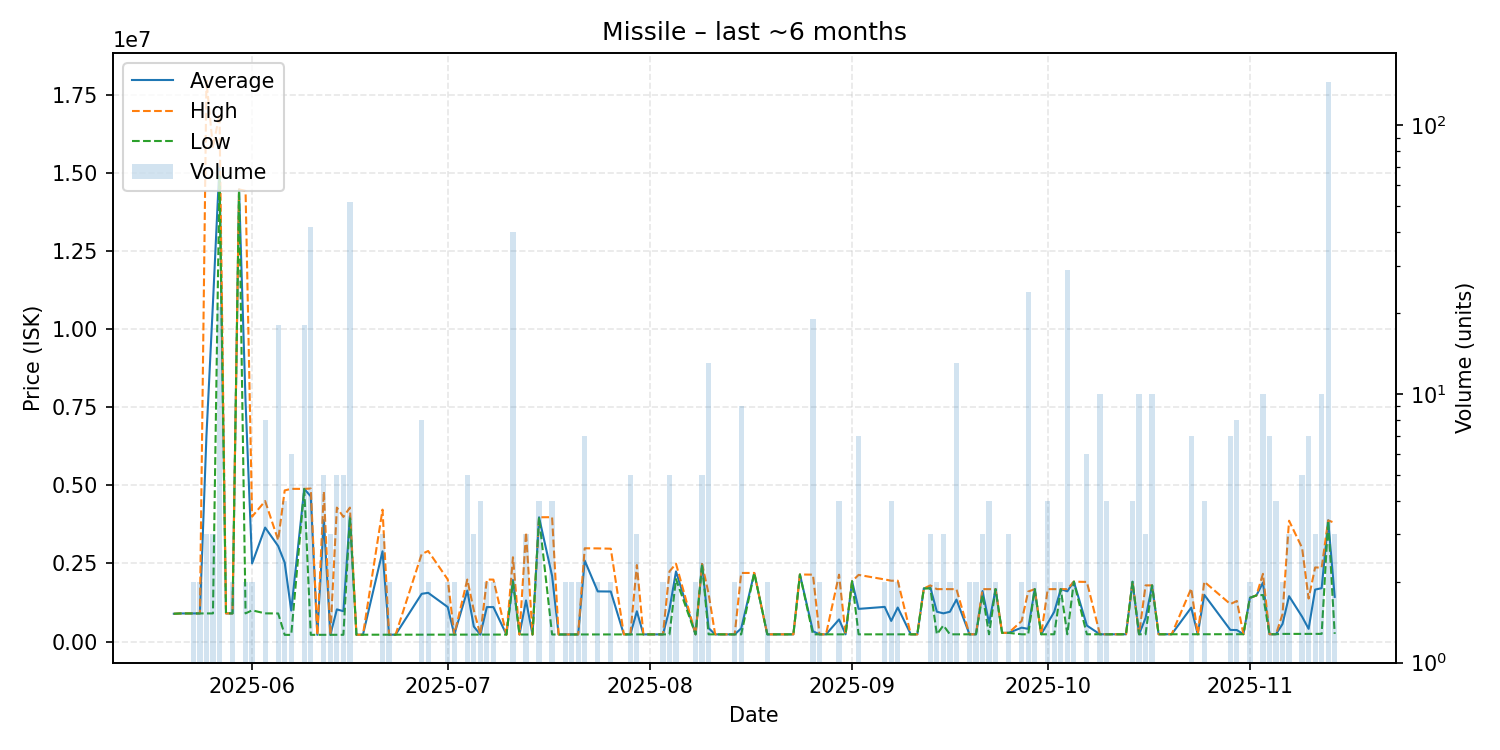

Source data for this figure (header and first rows):
date, average, highest, lowest, order_count, volume
2025-05-20, 890200, 890200, 890200, 1, 1
2025-05-21, 900400, 900400, 900400, 1, 1
2025-05-23, 901100, 901300, 900900, 2, 2
2025-05-24, 901300, 901300, 901300, 2, 2
2025-05-25, 6587400, 17960000, 901100, 3, 3
2025-05-26, 10843700, 15815000, 901100, 3, 3
2025-05-27, 15268171, 16900000, 14900000, 14, 21
2025-05-28, 902000, 902000, 902000, 1, 1
2025-05-29, 901850, 901900, 901800, 2, 2
2025-05-30, 14480000, 14480000, 14480000, 1, 1
2025-05-31, 7666200, 14430000, 902400, 2, 2
2025-06-01, 2500000, 4000000, 1000000, 2, 2
2025-06-03, 3650225, 4499000, 902900, 5, 8
2025-06-05, 3057556, 3249000, 900000, 6, 18
2025-06-06, 2527000, 4840000, 214000, 3, 4
2025-06-07, 993467, 4890000, 214200, 4, 6
2025-06-09, 4888722, 4889000, 4886500, 6, 18
2025-06-10, 4647414, 4900000, 215200, 9, 42
2025-06-11, 215100, 215100, 215100, 1, 1
2025-06-12, 3890260, 4809000, 215300, 4, 5
2025-06-13, 215600, 215800, 215200, 3, 3
2025-06-14, 1030680, 4290000, 215850, 4, 5
2025-06-15, 971420, 3991000, 216500, 4, 5
2025-06-16, 4017300, 4290000, 3992000, 10, 52
2025-06-17, 218700, 218700, 218700, 1, 1
2025-06-18, 219200, 219200, 219200, 1, 1
2025-06-21, 2889300, 4224000, 219900, 3, 3
2025-06-22, 220100, 220100, 220100, 1, 2
2025-06-23, 220300, 220300, 220300, 1, 1
2025-06-27, 1528550, 2800000, 220850, 8, 8
2025-06-28, 1560450, 2900000, 220900, 2, 2
2025-07-01, 1105250, 1989000, 221500, 2, 2
2025-07-02, 221400, 221400, 221400, 2, 2
2025-07-04, 1633480, 1986500, 221400, 4, 5
2025-07-05, 481267, 1000000, 221900, 3, 3
2025-07-06, 221900, 221900, 221900, 3, 4
2025-07-07, 1104050, 1986000, 222100, 2, 2
2025-07-08, 1103150, 1984000, 222300, 2, 2
2025-07-10, 223600, 223600, 223600, 1, 1
2025-07-11, 1973012, 2700000, 1923000, 19, 40
2025-07-12, 225000, 225000, 225000, 1, 1
2025-07-13, 1316667, 3500000, 225000, 3, 3
2025-07-14, 225100, 225100, 225100, 1, 1
2025-07-15, 3979250, 3980000, 3979000, 4, 4
2025-07-17, 2104575, 3983000, 226150, 4, 4
2025-07-18, 226500, 226500, 226500, 1, 1
2025-07-19, 227500, 227500, 227500, 1, 2
2025-07-20, 227750, 227800, 227700, 2, 2
2025-07-21, 228150, 228200, 228100, 2, 2
2025-07-22, 2592771, 2987000, 228400, 3, 7
2025-07-24, 1606350, 2983000, 229700, 2, 2
2025-07-26, 1602050, 2974000, 230100, 2, 2
2025-07-28, 231000, 231000, 231000, 1, 1
2025-07-29, 230020, 230100, 230000, 2, 5
2025-07-30, 969733, 2450000, 229600, 2, 3
2025-07-31, 229600, 229600, 229600, 1, 1
2025-08-03, 229800, 229800, 229800, 2, 2
2025-08-04, 1036520, 2246500, 229900, 4, 5
2025-08-05, 2247000, 2494000, 2000000, 2, 2
2025-08-08, 230300, 230300, 230300, 1, 2
... 77 more rows
